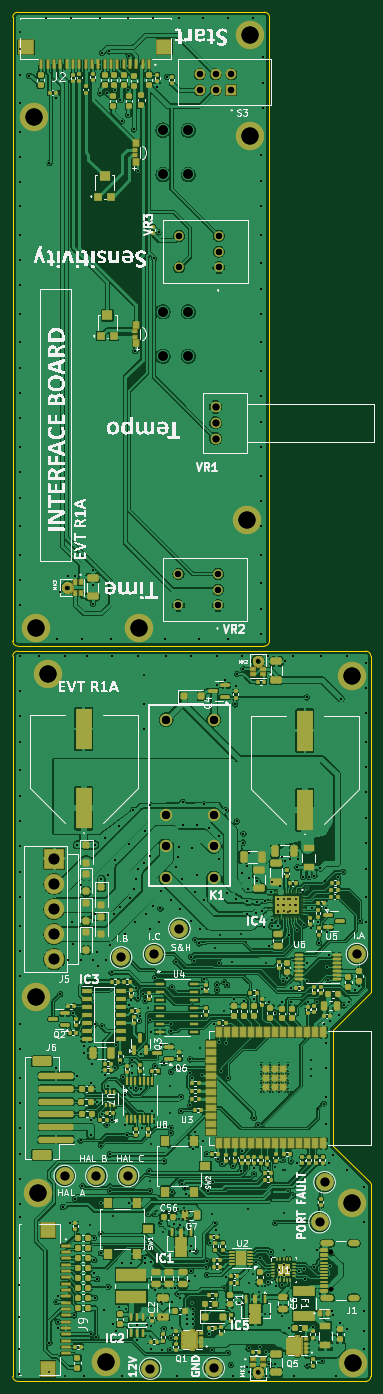
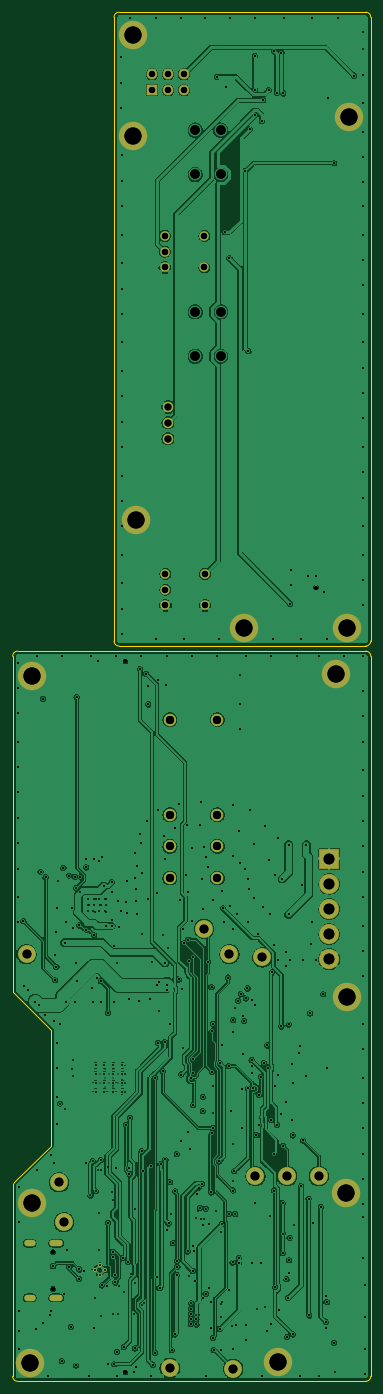
Circuit board: 14 layer files. Board 56.5 x 216.0 mm.
- bottom_copper: e003_rocker-B_Cu.gbr (504023 bytes)
- bottom_mask: e003_rocker-B_Mask.gbr (3961 bytes)
- paste: e003_rocker-B_Paste.gbr (456 bytes)
- bottom_silk: e003_rocker-B_Silkscreen.gbr (457 bytes)
- outline: e003_rocker-Edge_Cuts.gbr (1742 bytes)
- top_copper: e003_rocker-F_Cu.gbr (1152088 bytes)
- top_mask: e003_rocker-F_Mask.gbr (69923 bytes)
- paste: e003_rocker-F_Paste.gbr (72911 bytes)
- top_silk: e003_rocker-F_Silkscreen.gbr (202636 bytes)
- inner_copper: e003_rocker-In1_Cu.gbr (329495 bytes)
- inner_copper: e003_rocker-In2_Cu.gbr (547222 bytes)
- drill: e003_rocker-NPTH.drl (477 bytes)
- drill: e003_rocker-PTH.drl (9820 bytes)
- drill: e003_rocker.drl (10581 bytes)

=== bottom_copper: e003_rocker-B_Cu.gbr (504023 bytes, source omitted) ===
=== bottom_mask: e003_rocker-B_Mask.gbr ===
%TF.GenerationSoftware,KiCad,Pcbnew,10.0.0*%
%TF.CreationDate,2026-03-30T17:06:09+02:00*%
%TF.ProjectId,e003_rocker,65303033-5f72-46f6-936b-65722e6b6963,rev?*%
%TF.SameCoordinates,Original*%
%TF.FileFunction,Soldermask,Bot*%
%TF.FilePolarity,Negative*%
%FSLAX46Y46*%
G04 Gerber Fmt 4.6, Leading zero omitted, Abs format (unit mm)*
G04 Created by KiCad (PCBNEW 10.0.0) date 2026-03-30 17:06:09*
%MOMM*%
%LPD*%
G01*
G04 APERTURE LIST*
G04 Aperture macros list*
%AMRoundRect*
0 Rectangle with rounded corners*
0 $1 Rounding radius*
0 $2 $3 $4 $5 $6 $7 $8 $9 X,Y pos of 4 corners*
0 Add a 4 corners polygon primitive as box body*
4,1,4,$2,$3,$4,$5,$6,$7,$8,$9,$2,$3,0*
0 Add four circle primitives for the rounded corners*
1,1,$1+$1,$2,$3*
1,1,$1+$1,$4,$5*
1,1,$1+$1,$6,$7*
1,1,$1+$1,$8,$9*
0 Add four rect primitives between the rounded corners*
20,1,$1+$1,$2,$3,$4,$5,0*
20,1,$1+$1,$4,$5,$6,$7,0*
20,1,$1+$1,$6,$7,$8,$9,0*
20,1,$1+$1,$8,$9,$2,$3,0*%
G04 Aperture macros list end*
%ADD10C,0.650000*%
%ADD11O,2.100000X1.000000*%
%ADD12O,1.800000X1.000000*%
%ADD13C,0.600000*%
%ADD14C,4.500000*%
%ADD15C,2.800000*%
%ADD16RoundRect,0.102000X-1.500000X1.500000X-1.500000X-1.500000X1.500000X-1.500000X1.500000X1.500000X0*%
%ADD17C,3.204000*%
%ADD18C,1.950000*%
%ADD19RoundRect,0.102000X-0.754000X-0.754000X0.754000X-0.754000X0.754000X0.754000X-0.754000X0.754000X0*%
%ADD20C,1.712000*%
%ADD21C,1.650000*%
%ADD22C,1.500000*%
G04 APERTURE END LIST*
D10*
%TO.C,J1*%
X256435000Y-154802000D03*
X256435000Y-149022000D03*
D11*
X255935000Y-156232000D03*
D12*
X260115000Y-156232000D03*
D11*
X255935000Y-147592000D03*
D12*
X260115000Y-147592000D03*
%TD*%
D13*
%TO.C,U1*%
X248265000Y-151812000D03*
X249040000Y-151037000D03*
X249040000Y-152587000D03*
X249815000Y-151812000D03*
%TD*%
D14*
%TO.C,M7*%
X210000000Y-50500000D03*
%TD*%
D15*
%TO.C,TP5*%
X219500000Y-137000000D03*
%TD*%
D14*
%TO.C,M2*%
X260000000Y-166500000D03*
%TD*%
%TO.C,M13*%
X210000000Y-108750000D03*
%TD*%
D15*
%TO.C,TP7*%
X228600000Y-102000000D03*
%TD*%
D16*
%TO.C,J5*%
X212855000Y-86955000D03*
D17*
X212855000Y-90915000D03*
X212855000Y-94875000D03*
X212855000Y-98835000D03*
X212855000Y-102795000D03*
%TD*%
D14*
%TO.C,M10*%
X243800000Y27000000D03*
%TD*%
%TO.C,M6*%
X209700000Y30000000D03*
%TD*%
%TO.C,M11*%
X259800000Y-141200000D03*
%TD*%
D15*
%TO.C,TP3*%
X255500000Y-138000000D03*
%TD*%
%TO.C,TP9*%
X260600000Y-102000000D03*
%TD*%
D18*
%TO.C,K1*%
X238000000Y-90000000D03*
X230500000Y-90000000D03*
X238000000Y-85000000D03*
X230500000Y-85000000D03*
X238000000Y-80000000D03*
X230500000Y-80000000D03*
X238000000Y-65000000D03*
X230500000Y-65000000D03*
%TD*%
D14*
%TO.C,M8*%
X226300000Y-50500000D03*
%TD*%
%TO.C,M1*%
X211800000Y-57800000D03*
%TD*%
D13*
%TO.C,MK1*%
X245000000Y-168000000D03*
%TD*%
D14*
%TO.C,M4*%
X259800000Y-58200000D03*
%TD*%
D15*
%TO.C,TP10*%
X232600000Y-98000000D03*
%TD*%
D14*
%TO.C,M5*%
X221000000Y-166300000D03*
%TD*%
D15*
%TO.C,TP4*%
X214500000Y-137000000D03*
%TD*%
D19*
%TO.C,S3*%
X240800000Y34300000D03*
D20*
X238300000Y34300000D03*
X235800000Y34300000D03*
X240800000Y36800000D03*
X238300000Y36800000D03*
X235800000Y36800000D03*
%TD*%
D15*
%TO.C,TP8*%
X223400000Y-102525000D03*
%TD*%
D21*
%TO.C,VR1*%
X238300000Y-20666700D03*
X238300000Y-18166700D03*
X238300000Y-15666700D03*
%TD*%
D13*
%TO.C,MK3*%
X214926000Y-44162500D03*
%TD*%
D15*
%TO.C,TP13*%
X228000000Y-167400000D03*
%TD*%
%TO.C,TP2*%
X254700000Y-144300000D03*
%TD*%
D14*
%TO.C,M3*%
X243800000Y43000000D03*
%TD*%
%TO.C,M9*%
X243300000Y-33500000D03*
%TD*%
D22*
%TO.C,VR3*%
X238800000Y6333300D03*
X238800000Y8833300D03*
X238800000Y11333300D03*
X232550000Y6333300D03*
X232550000Y11333300D03*
%TD*%
D15*
%TO.C,TP1*%
X238000000Y-167300000D03*
%TD*%
%TO.C,TP6*%
X224500000Y-137000000D03*
%TD*%
D22*
%TO.C,VR2*%
X238700000Y-47000000D03*
X238700000Y-44500000D03*
X238700000Y-42000000D03*
X232450000Y-47000000D03*
X232450000Y-42000000D03*
%TD*%
D13*
%TO.C,MK2*%
X245000000Y-55800000D03*
%TD*%
D14*
%TO.C,M12*%
X210250000Y-139750000D03*
%TD*%
M02*

=== paste: e003_rocker-B_Paste.gbr ===
%TF.GenerationSoftware,KiCad,Pcbnew,10.0.0*%
%TF.CreationDate,2026-03-30T17:06:08+02:00*%
%TF.ProjectId,e003_rocker,65303033-5f72-46f6-936b-65722e6b6963,rev?*%
%TF.SameCoordinates,Original*%
%TF.FileFunction,Paste,Bot*%
%TF.FilePolarity,Positive*%
%FSLAX46Y46*%
G04 Gerber Fmt 4.6, Leading zero omitted, Abs format (unit mm)*
G04 Created by KiCad (PCBNEW 10.0.0) date 2026-03-30 17:06:08*
%MOMM*%
%LPD*%
G01*
G04 APERTURE LIST*
G04 APERTURE END LIST*
M02*

=== bottom_silk: e003_rocker-B_Silkscreen.gbr ===
%TF.GenerationSoftware,KiCad,Pcbnew,10.0.0*%
%TF.CreationDate,2026-03-30T17:06:08+02:00*%
%TF.ProjectId,e003_rocker,65303033-5f72-46f6-936b-65722e6b6963,rev?*%
%TF.SameCoordinates,Original*%
%TF.FileFunction,Legend,Bot*%
%TF.FilePolarity,Positive*%
%FSLAX46Y46*%
G04 Gerber Fmt 4.6, Leading zero omitted, Abs format (unit mm)*
G04 Created by KiCad (PCBNEW 10.0.0) date 2026-03-30 17:06:08*
%MOMM*%
%LPD*%
G01*
G04 APERTURE LIST*
G04 APERTURE END LIST*
M02*

=== outline: e003_rocker-Edge_Cuts.gbr ===
%TF.GenerationSoftware,KiCad,Pcbnew,10.0.0*%
%TF.CreationDate,2026-03-30T17:06:09+02:00*%
%TF.ProjectId,e003_rocker,65303033-5f72-46f6-936b-65722e6b6963,rev?*%
%TF.SameCoordinates,Original*%
%TF.FileFunction,Profile,NP*%
%FSLAX46Y46*%
G04 Gerber Fmt 4.6, Leading zero omitted, Abs format (unit mm)*
G04 Created by KiCad (PCBNEW 10.0.0) date 2026-03-30 17:06:09*
%MOMM*%
%LPD*%
G01*
G04 APERTURE LIST*
%TA.AperFunction,Profile*%
%ADD10C,0.050000*%
%TD*%
G04 APERTURE END LIST*
D10*
X206300000Y45800000D02*
X206300000Y-52600000D01*
X206300000Y45800000D02*
G75*
G02*
X207100000Y46600000I800000J0D01*
G01*
X206300000Y-55000000D02*
G75*
G02*
X207100000Y-54200000I800000J0D01*
G01*
X206300000Y-168600000D02*
X206300000Y-55000000D01*
X207100000Y-53400000D02*
G75*
G02*
X206300000Y-52600000I0J800000D01*
G01*
X207100000Y-169400000D02*
G75*
G02*
X206300000Y-168600000I0J800000D01*
G01*
X207100000Y-53400000D02*
X246000000Y-53400000D01*
X207100000Y-54200000D02*
X262000000Y-54200000D01*
X246000000Y46600000D02*
X207100000Y46600000D01*
X246000000Y46600000D02*
G75*
G02*
X246800000Y45800000I0J-800000D01*
G01*
X246800000Y-52600000D02*
G75*
G02*
X246000000Y-53400000I-800000J0D01*
G01*
X246800000Y-52600000D02*
X246800000Y45800000D01*
X256800000Y-114000000D02*
X262800000Y-108000000D01*
X256800000Y-132200000D02*
X256800000Y-114000000D01*
X256800000Y-132200000D02*
X262600000Y-138000000D01*
X262000000Y-54200000D02*
G75*
G02*
X262800000Y-55000000I0J-800000D01*
G01*
X262000000Y-169400000D02*
X207100000Y-169400000D01*
X262600000Y-138000000D02*
X262800000Y-138200000D01*
X262800000Y-55000000D02*
X262800000Y-108000000D01*
X262800000Y-138200000D02*
X262800000Y-168600000D01*
X262800000Y-168600000D02*
G75*
G02*
X262000000Y-169400000I-800000J0D01*
G01*
M02*

=== top_copper: e003_rocker-F_Cu.gbr (1152088 bytes, source omitted) ===
=== top_mask: e003_rocker-F_Mask.gbr (69923 bytes, source omitted) ===
=== paste: e003_rocker-F_Paste.gbr (72911 bytes, source omitted) ===
=== top_silk: e003_rocker-F_Silkscreen.gbr (202636 bytes, source omitted) ===
=== inner_copper: e003_rocker-In1_Cu.gbr (329495 bytes, source omitted) ===
=== inner_copper: e003_rocker-In2_Cu.gbr (547222 bytes, source omitted) ===
=== drill: e003_rocker-NPTH.drl ===
M48
; DRILL file {KiCad 9.0.4} date 2026-03-29T23:41:34+0200
; FORMAT={-:-/ absolute / metric / decimal}
; #@! TF.CreationDate,2026-03-29T23:41:34+02:00
; #@! TF.GenerationSoftware,Kicad,Pcbnew,9.0.4
; #@! TF.FileFunction,NonPlated,1,4,NPTH
FMAT,2
METRIC
; #@! TA.AperFunction,NonPlated,NPTH,ComponentDrill
T1C0.600
; #@! TA.AperFunction,NonPlated,NPTH,ComponentDrill
T2C0.650
%
G90
G05
T1
X214.926Y-44.163
X245.0Y-55.8
X245.0Y-168.0
T2
X256.435Y-149.022
X256.435Y-154.802
M30

=== drill: e003_rocker-PTH.drl (9820 bytes, source omitted) ===
=== drill: e003_rocker.drl (10581 bytes, source omitted) ===
